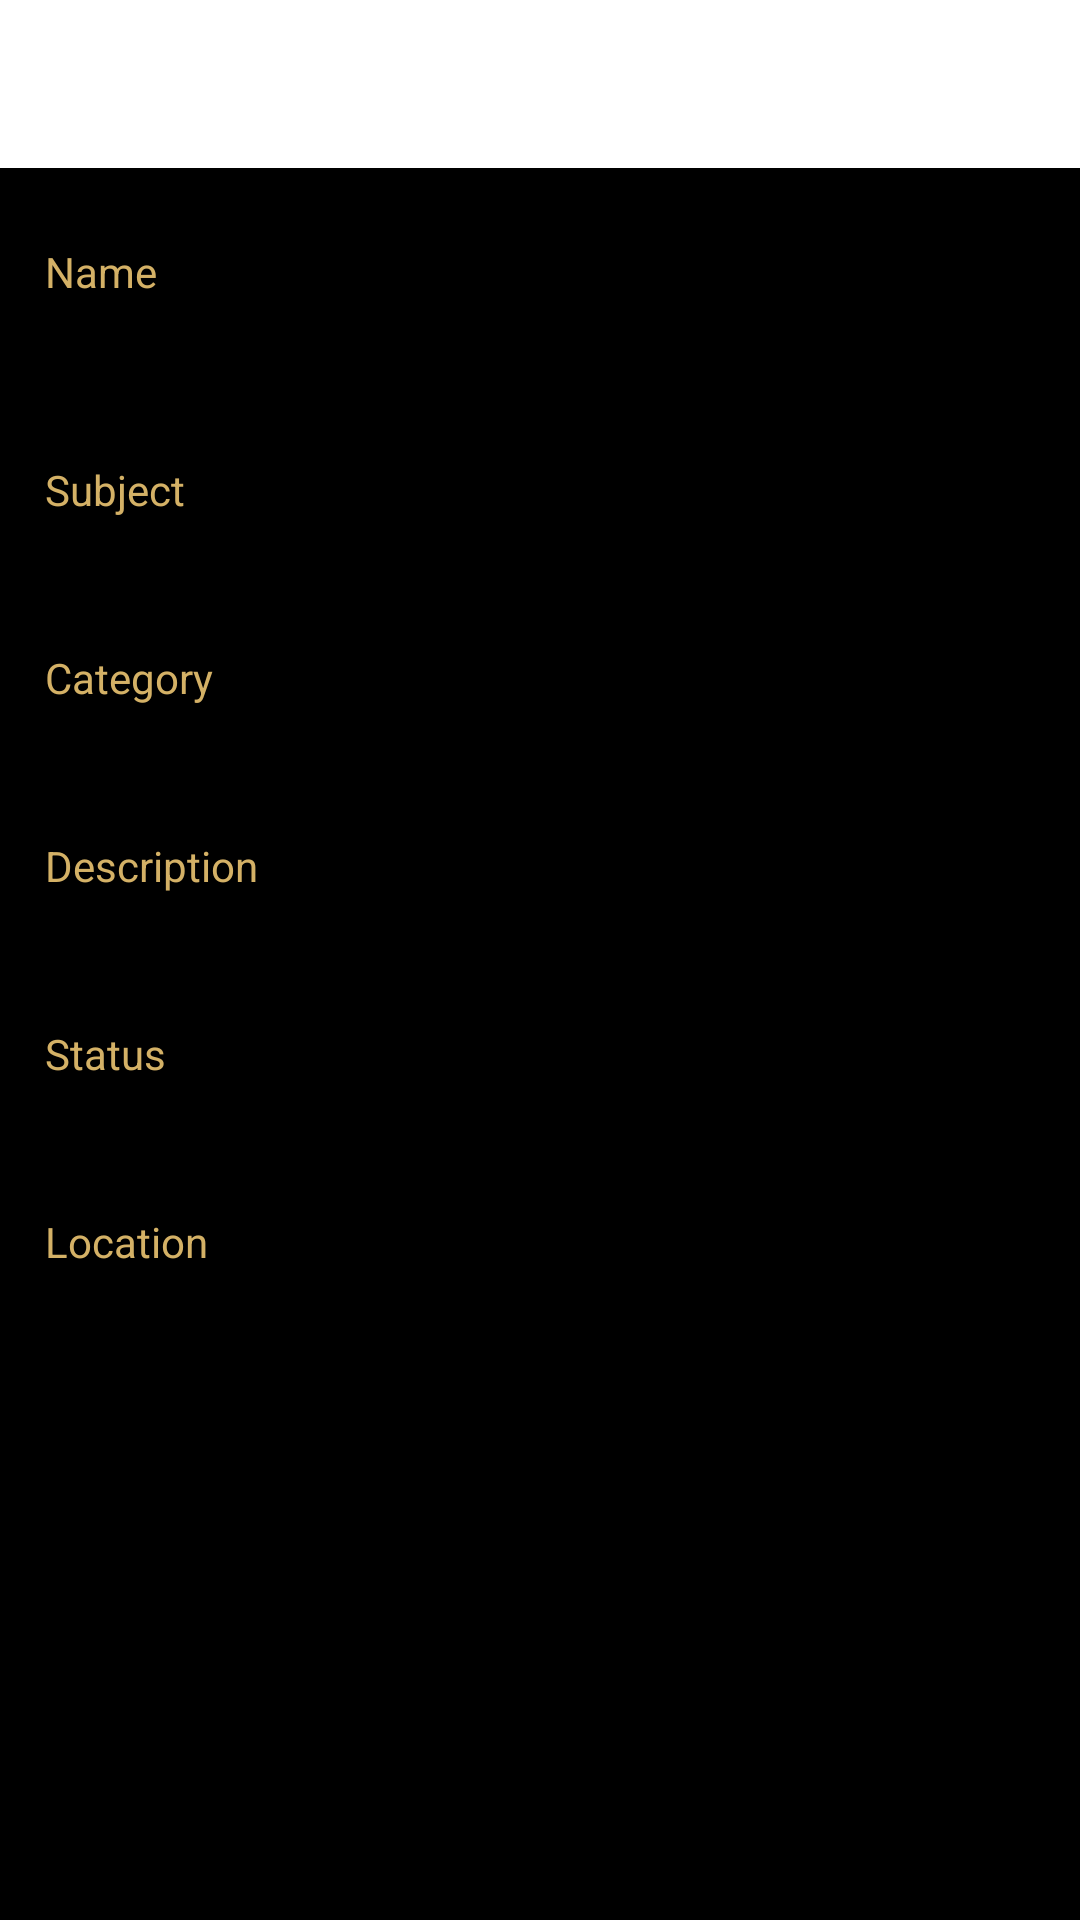

Write the Android layout XML for this screen, with the resource values it uses.
<!-- AndroidManifest.xml: application theme AppTheme -->
<!-- res/layout/activity_mentor_view_ticket.xml -->
<?xml version="1.0" encoding="utf-8"?>
<LinearLayout xmlns:android="http://schemas.android.com/apk/res/android"
    xmlns:tools="http://schemas.android.com/tools"
    android:layout_width="match_parent"
    android:background="@android:color/black"
    android:layout_height="match_parent"
    android:orientation="vertical">

    <android.support.design.widget.AppBarLayout
        android:id="@+id/appbar"
        android:layout_width="match_parent"
        android:layout_height="wrap_content"
        android:background="@color/background"
        android:theme="@style/ThemeOverlay.AppCompat.Dark.ActionBar">

        <android.support.v7.widget.Toolbar
            android:id="@+id/toolbar"
            android:layout_width="match_parent"
            android:layout_height="wrap_content" />

    </android.support.design.widget.AppBarLayout>

    <RelativeLayout
        android:layout_width="match_parent"
        android:padding="15dp"
        android:layout_height="wrap_content">
        <LinearLayout
            android:layout_width="match_parent"
            android:layout_height="wrap_content"
            android:orientation="vertical">
            <TextView
                android:layout_width="wrap_content"
                android:layout_height="wrap_content"
                android:textColor="@color/accent"
                android:layout_marginTop="10dp"
                android:text="@string/name"/>

            <TextView
                android:id="@+id/name"
                android:layout_width="wrap_content"
                android:layout_height="wrap_content"
                android:textColor="@android:color/white"
                android:textSize="25sp"
                android:layout_marginBottom="10dp"
                tools:text="Cha Boi Rampage" />

            <TextView
                android:layout_width="wrap_content"
                android:layout_height="wrap_content"
                android:textColor="@color/accent"
                android:layout_marginTop="10dp"
                android:text="@string/subject"/>

            <TextView
                android:id="@+id/subject"
                android:layout_width="wrap_content"
                android:layout_height="wrap_content"
                android:textColor="@android:color/white"
                android:textSize="25sp"
                android:layout_marginBottom="10dp"
                tools:text="Subject goes here" />

            <TextView
                android:layout_width="wrap_content"
                android:layout_height="wrap_content"
                android:textColor="@color/accent"
                android:text="@string/category"/>

            <TextView
                android:id="@+id/category"
                android:layout_width="wrap_content"
                android:layout_height="wrap_content"
                android:textColor="@android:color/white"
                android:textSize="25sp"
                android:layout_marginBottom="10dp"
                tools:text="Category" />

            <TextView
                android:layout_width="wrap_content"
                android:layout_height="wrap_content"
                android:textColor="@color/accent"
                android:text="@string/description"/>

            <TextView
                android:id="@+id/description"
                android:layout_width="match_parent"
                android:layout_height="wrap_content"
                android:textColor="@android:color/white"
                android:textSize="25sp"
                android:layout_marginBottom="10dp"
                tools:text="Description" />

            <TextView
                android:layout_width="wrap_content"
                android:layout_height="wrap_content"
                android:textColor="@color/accent"
                android:text="@string/status"/>

            <TextView
                android:id="@+id/status"
                android:layout_width="match_parent"
                android:layout_height="wrap_content"
                android:textColor="@android:color/white"
                android:textSize="25sp"
                android:layout_marginBottom="10dp"
                tools:text="Status" />

            <TextView
                android:layout_width="wrap_content"
                android:layout_height="wrap_content"
                android:textColor="@color/accent"
                android:text="@string/hint_location"/>

            <TextView
                android:id="@+id/location"
                android:layout_width="match_parent"
                android:layout_height="wrap_content"
                android:textColor="@android:color/white"
                android:textSize="25sp"
                tools:text="Location" />

        </LinearLayout>

        <Button
            android:id="@+id/accept"
            style="@style/StyleButtonBig"
            android:layout_alignParentBottom="true"
            android:text="Accept Ticket" />

    </RelativeLayout>


</LinearLayout>
<!-- resources referenced by this layout -->
<resources>
  <color name="accent">#D4B166</color>
  <color name="background">#ffffff</color>
  <string name="category">Category</string>
  <string name="description">Description</string>
  <string name="hint_location">Location</string>
  <string name="name">Name</string>
  <string name="status">Status</string>
  <string name="subject">Subject</string>
  <style name="AppTheme" parent="Theme.AppCompat.Light.NoActionBar">
  
      </style>
</resources>
